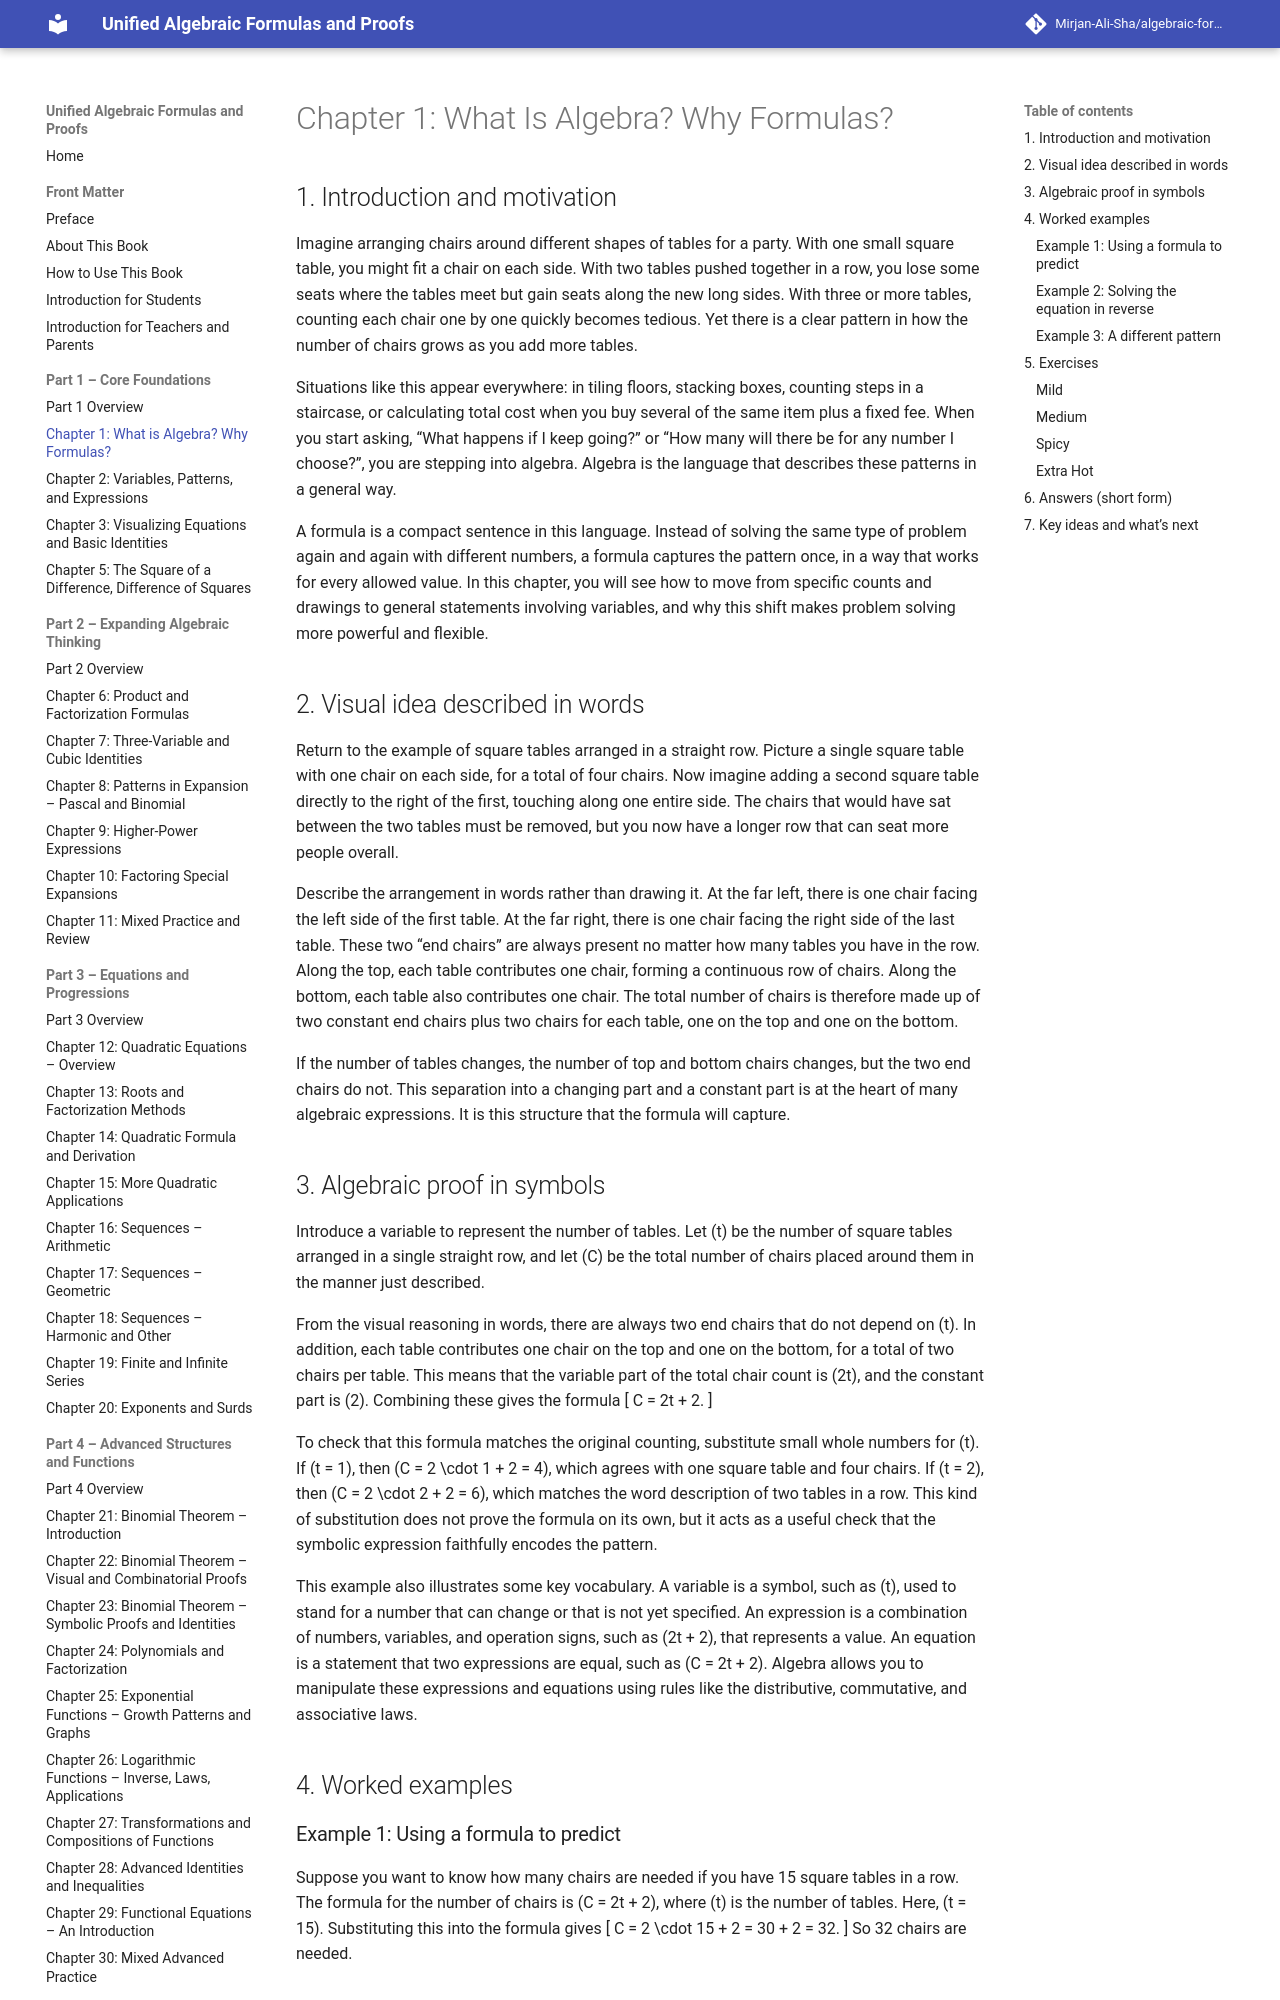

repository: Mirjan-Ali-Sha/algebraic-formulas-book · page: part1_core-foundations/ch01_what-is-algebra-why-formulas/index.html · generator: mkdocs

# Chapter 1: What Is Algebra? Why Formulas?

## 1. Introduction and motivation

Imagine arranging chairs around different shapes of tables for a party. With one small square table, you might fit a chair on each side. With two tables pushed together in a row, you lose some seats where the tables meet but gain seats along the new long sides. With three or more tables, counting each chair one by one quickly becomes tedious. Yet there is a clear pattern in how the number of chairs grows as you add more tables.

Situations like this appear everywhere: in tiling floors, stacking boxes, counting steps in a staircase, or calculating total cost when you buy several of the same item plus a fixed fee. When you start asking, “What happens if I keep going?” or “How many will there be for any number I choose?”, you are stepping into algebra. Algebra is the language that describes these patterns in a general way.

A formula is a compact sentence in this language. Instead of solving the same type of problem again and again with different numbers, a formula captures the pattern once, in a way that works for every allowed value. In this chapter, you will see how to move from specific counts and drawings to general statements involving variables, and why this shift makes problem solving more powerful and flexible.

## 2. Visual idea described in words

Return to the example of square tables arranged in a straight row. Picture a single square table with one chair on each side, for a total of four chairs. Now imagine adding a second square table directly to the right of the first, touching along one entire side. The chairs that would have sat between the two tables must be removed, but you now have a longer row that can seat more people overall.

Describe the arrangement in words rather than drawing it. At the far left, there is one chair facing the left side of the first table. At the far right, there is one chair facing the right side of the last table. These two “end chairs” are always present no matter how many tables you have in the row. Along the top, each table contributes one chair, forming a continuous row of chairs. Along the bottom, each table also contributes one chair. The total number of chairs is therefore made up of two constant end chairs plus two chairs for each table, one on the top and one on the bottom.

If the number of tables changes, the number of top and bottom chairs changes, but the two end chairs do not. This separation into a changing part and a constant part is at the heart of many algebraic expressions. It is this structure that the formula will capture.
